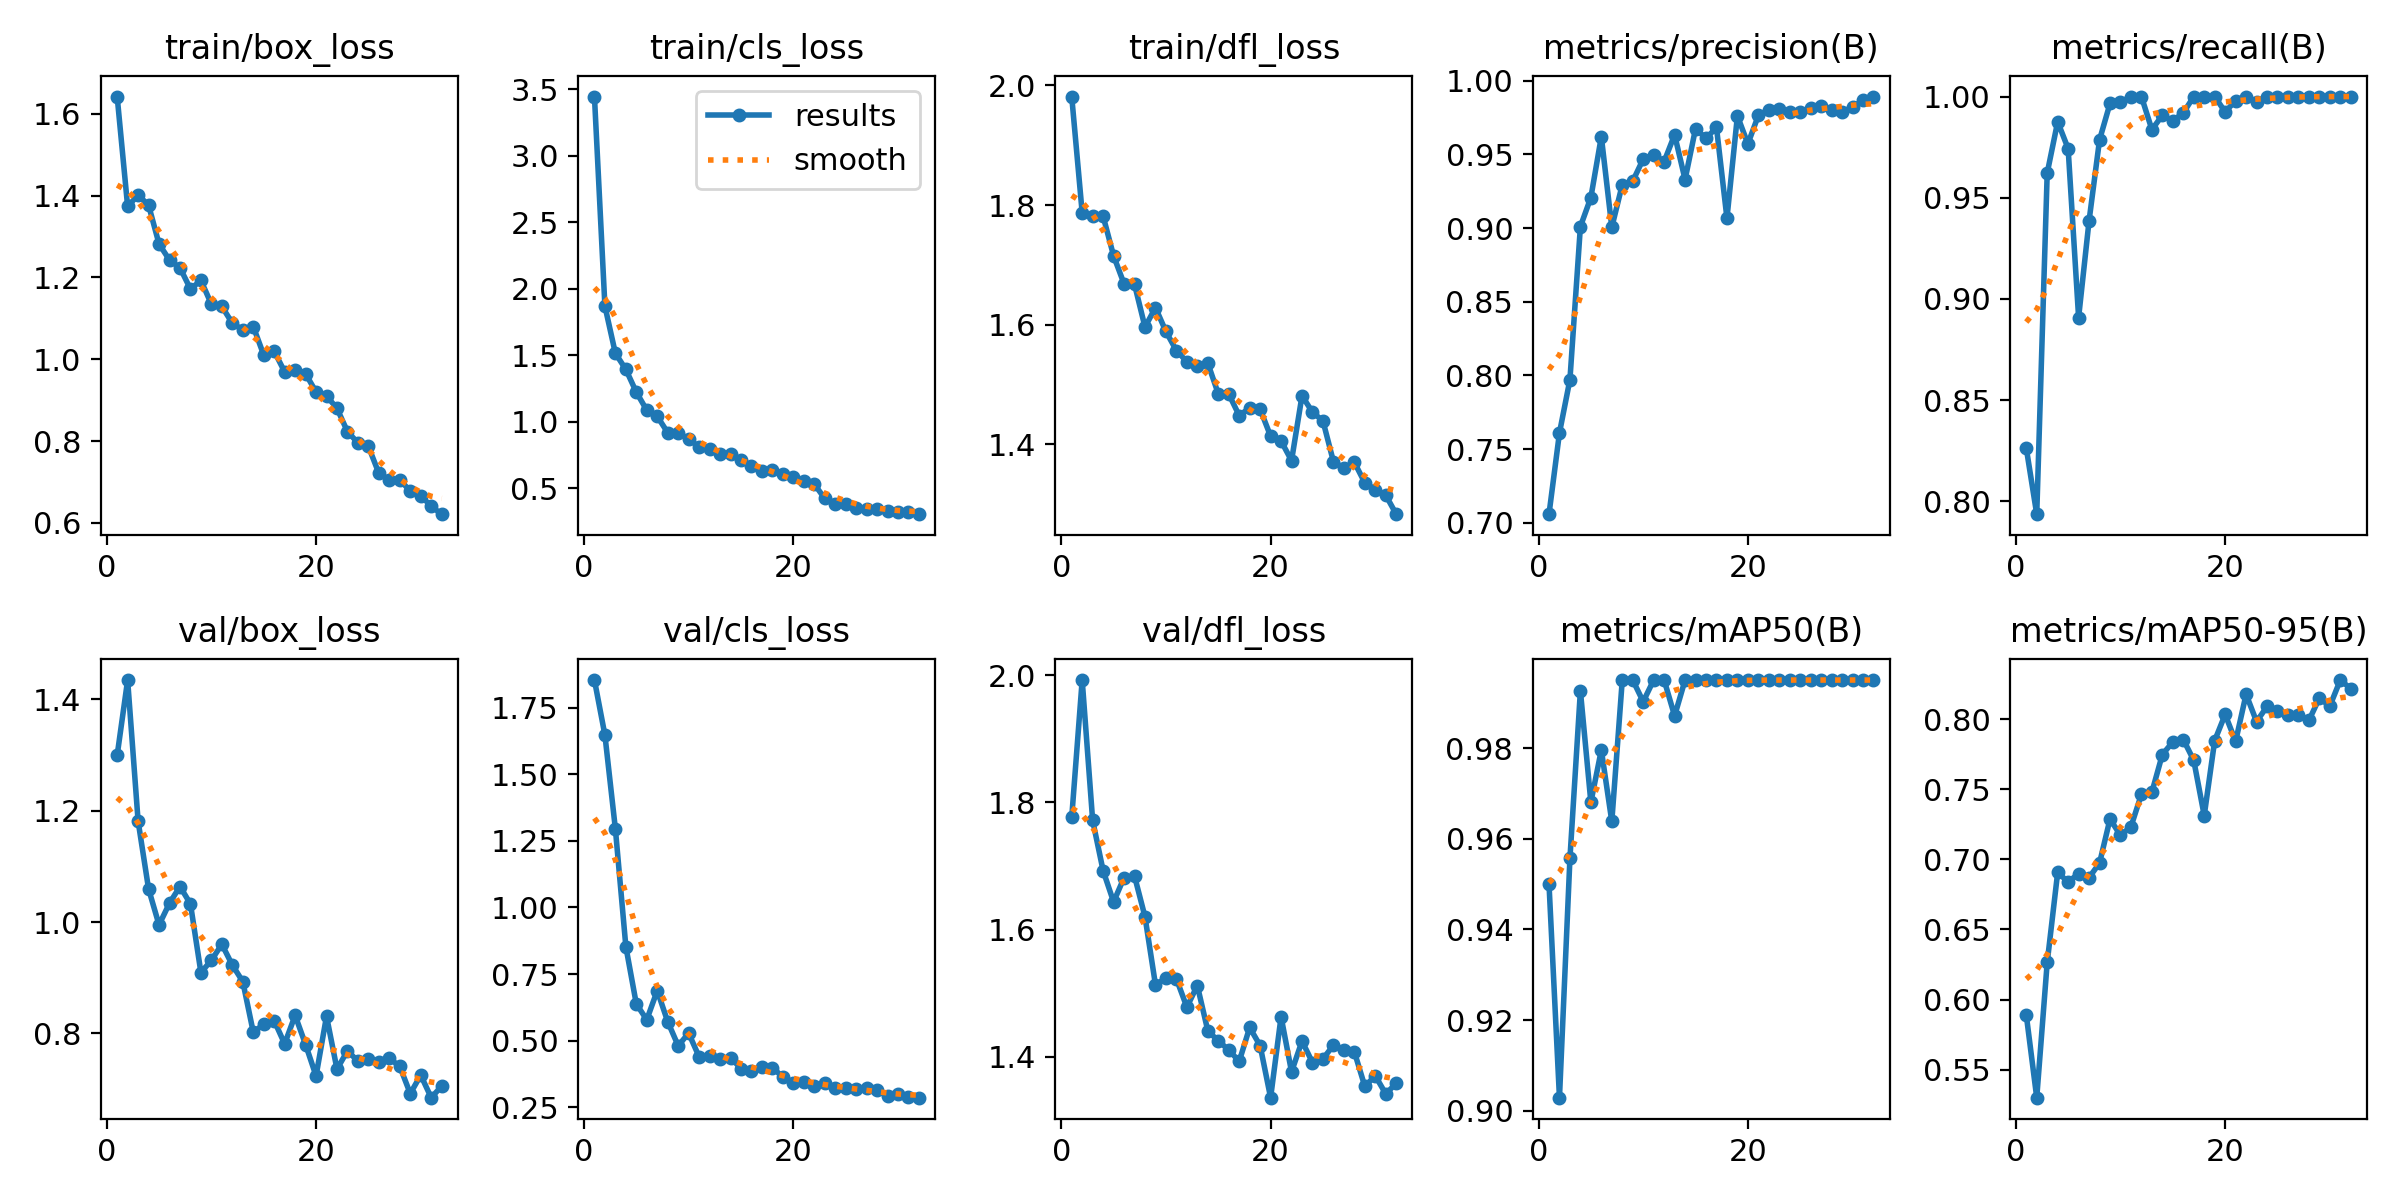

The table this chart was drawn from, first rows:
epoch, train/box_loss, train/cls_loss, train/dfl_loss, metrics/precision(B), metrics/recall(B), metrics/mAP50(B), metrics/mAP50-95(B), val/box_loss, val/cls_loss, val/dfl_loss, lr/pg0, lr/pg1, lr/pg2
1, 1.642, 3.447, 1.981, 0.7059, 0.8264, 0.9501, 0.589, 1.299, 1.855, 1.776, 0.0001823, 0.0001823, 0.0001823
2, 1.373, 1.871, 1.787, 0.7611, 0.7937, 0.9029, 0.53, 1.434, 1.648, 1.993, 0.0003563, 0.0003563, 0.0003563
3, 1.401, 1.515, 1.781, 0.7972, 0.9622, 0.9556, 0.6264, 1.181, 1.295, 1.772, 0.0005188, 0.0005188, 0.0005188
4, 1.377, 1.394, 1.781, 0.901, 0.9876, 0.9926, 0.6907, 1.059, 0.8532, 1.693, 0.0005044, 0.0005044, 0.0005044
5, 1.282, 1.223, 1.715, 0.9207, 0.9743, 0.968, 0.6839, 0.9948, 0.6374, 1.644, 0.0004872, 0.0004872, 0.0004872
6, 1.242, 1.087, 1.668, 0.962, 0.8908, 0.9796, 0.6898, 1.034, 0.5783, 1.682, 0.00047, 0.00047, 0.00047
7, 1.224, 1.041, 1.667, 0.9005, 0.9387, 0.9638, 0.687, 1.064, 0.6876, 1.684, 0.0004528, 0.0004528, 0.0004528
8, 1.172, 0.9184, 1.596, 0.9294, 0.9786, 0.995, 0.6974, 1.033, 0.571, 1.62, 0.0004356, 0.0004356, 0.0004356
9, 1.193, 0.918, 1.629, 0.9318, 0.9966, 0.995, 0.7288, 0.9093, 0.4803, 1.513, 0.0004184, 0.0004184, 0.0004184
10, 1.135, 0.8703, 1.589, 0.9468, 0.9972, 0.9902, 0.7172, 0.9313, 0.5277, 1.524, 0.0004012, 0.0004012, 0.0004012
11, 1.129, 0.8109, 1.557, 0.9497, 1, 0.995, 0.7233, 0.9601, 0.439, 1.522, 0.000384, 0.000384, 0.000384
12, 1.088, 0.7974, 1.538, 0.9451, 1, 0.995, 0.7465, 0.9228, 0.4407, 1.478, 0.0003668, 0.0003668, 0.0003668
13, 1.072, 0.7555, 1.532, 0.9633, 0.9837, 0.9871, 0.748, 0.8932, 0.4302, 1.512, 0.0003496, 0.0003496, 0.0003496
14, 1.08, 0.7575, 1.536, 0.9329, 0.9907, 0.995, 0.7749, 0.8024, 0.4357, 1.441, 0.0003324, 0.0003324, 0.0003324
15, 1.01, 0.7123, 1.485, 0.9674, 0.988, 0.995, 0.7838, 0.8162, 0.3948, 1.425, 0.0003152, 0.0003152, 0.0003152
16, 1.02, 0.6647, 1.484, 0.9608, 0.9919, 0.995, 0.7856, 0.8229, 0.3852, 1.411, 0.000298, 0.000298, 0.000298
17, 0.9692, 0.6334, 1.448, 0.9682, 1, 0.995, 0.7707, 0.7813, 0.3997, 1.393, 0.0002808, 0.0002808, 0.0002808
18, 0.9746, 0.6404, 1.461, 0.9066, 1, 0.995, 0.7313, 0.8325, 0.3973, 1.446, 0.0002636, 0.0002636, 0.0002636
19, 0.9644, 0.6076, 1.459, 0.976, 1, 0.995, 0.7848, 0.78, 0.3638, 1.417, 0.0002464, 0.0002464, 0.0002464
20, 0.9202, 0.5835, 1.414, 0.9571, 0.9924, 0.995, 0.8035, 0.7236, 0.3399, 1.336, 0.0002292, 0.0002292, 0.0002292
21, 0.9105, 0.5523, 1.406, 0.9763, 0.998, 0.995, 0.7842, 0.8309, 0.3425, 1.463, 0.000212, 0.000212, 0.000212
22, 0.8801, 0.5316, 1.373, 0.9803, 1, 0.995, 0.8179, 0.7359, 0.3278, 1.376, 0.0001948, 0.0001948, 0.0001948
23, 0.8233, 0.4231, 1.481, 0.9809, 0.9975, 0.995, 0.7983, 0.7689, 0.3404, 1.425, 0.0001776, 0.0001776, 0.0001776
24, 0.7958, 0.3834, 1.454, 0.979, 1, 0.995, 0.8092, 0.7501, 0.3222, 1.391, 0.0001604, 0.0001604, 0.0001604
25, 0.7872, 0.3851, 1.439, 0.9787, 1, 0.995, 0.8056, 0.7542, 0.3225, 1.397, 0.0001432, 0.0001432, 0.0001432
26, 0.7214, 0.352, 1.371, 0.9816, 1, 0.995, 0.8032, 0.749, 0.3179, 1.418, 0.000126, 0.000126, 0.000126
27, 0.7052, 0.3463, 1.36, 0.9826, 1, 0.995, 0.8032, 0.7555, 0.3202, 1.411, 0.0001088, 0.0001088, 0.0001088
28, 0.7055, 0.3455, 1.37, 0.9799, 1, 0.995, 0.7992, 0.7408, 0.3136, 1.408, 9.1566e-05, 9.1566e-05, 9.1566e-05
29, 0.678, 0.3314, 1.336, 0.9786, 1, 0.995, 0.8151, 0.692, 0.2921, 1.353, 7.4365e-05, 7.4365e-05, 7.4365e-05
30, 0.6671, 0.3246, 1.323, 0.9821, 1, 0.995, 0.8094, 0.7252, 0.2976, 1.37, 5.7164e-05, 5.7164e-05, 5.7164e-05
31, 0.6407, 0.3231, 1.315, 0.9865, 1, 0.995, 0.828, 0.6847, 0.2864, 1.342, 3.9962e-05, 3.9962e-05, 3.9962e-05
32, 0.6215, 0.3052, 1.283, 0.9892, 1, 0.995, 0.8219, 0.7054, 0.2854, 1.358, 2.2761e-05, 2.2761e-05, 2.2761e-05
